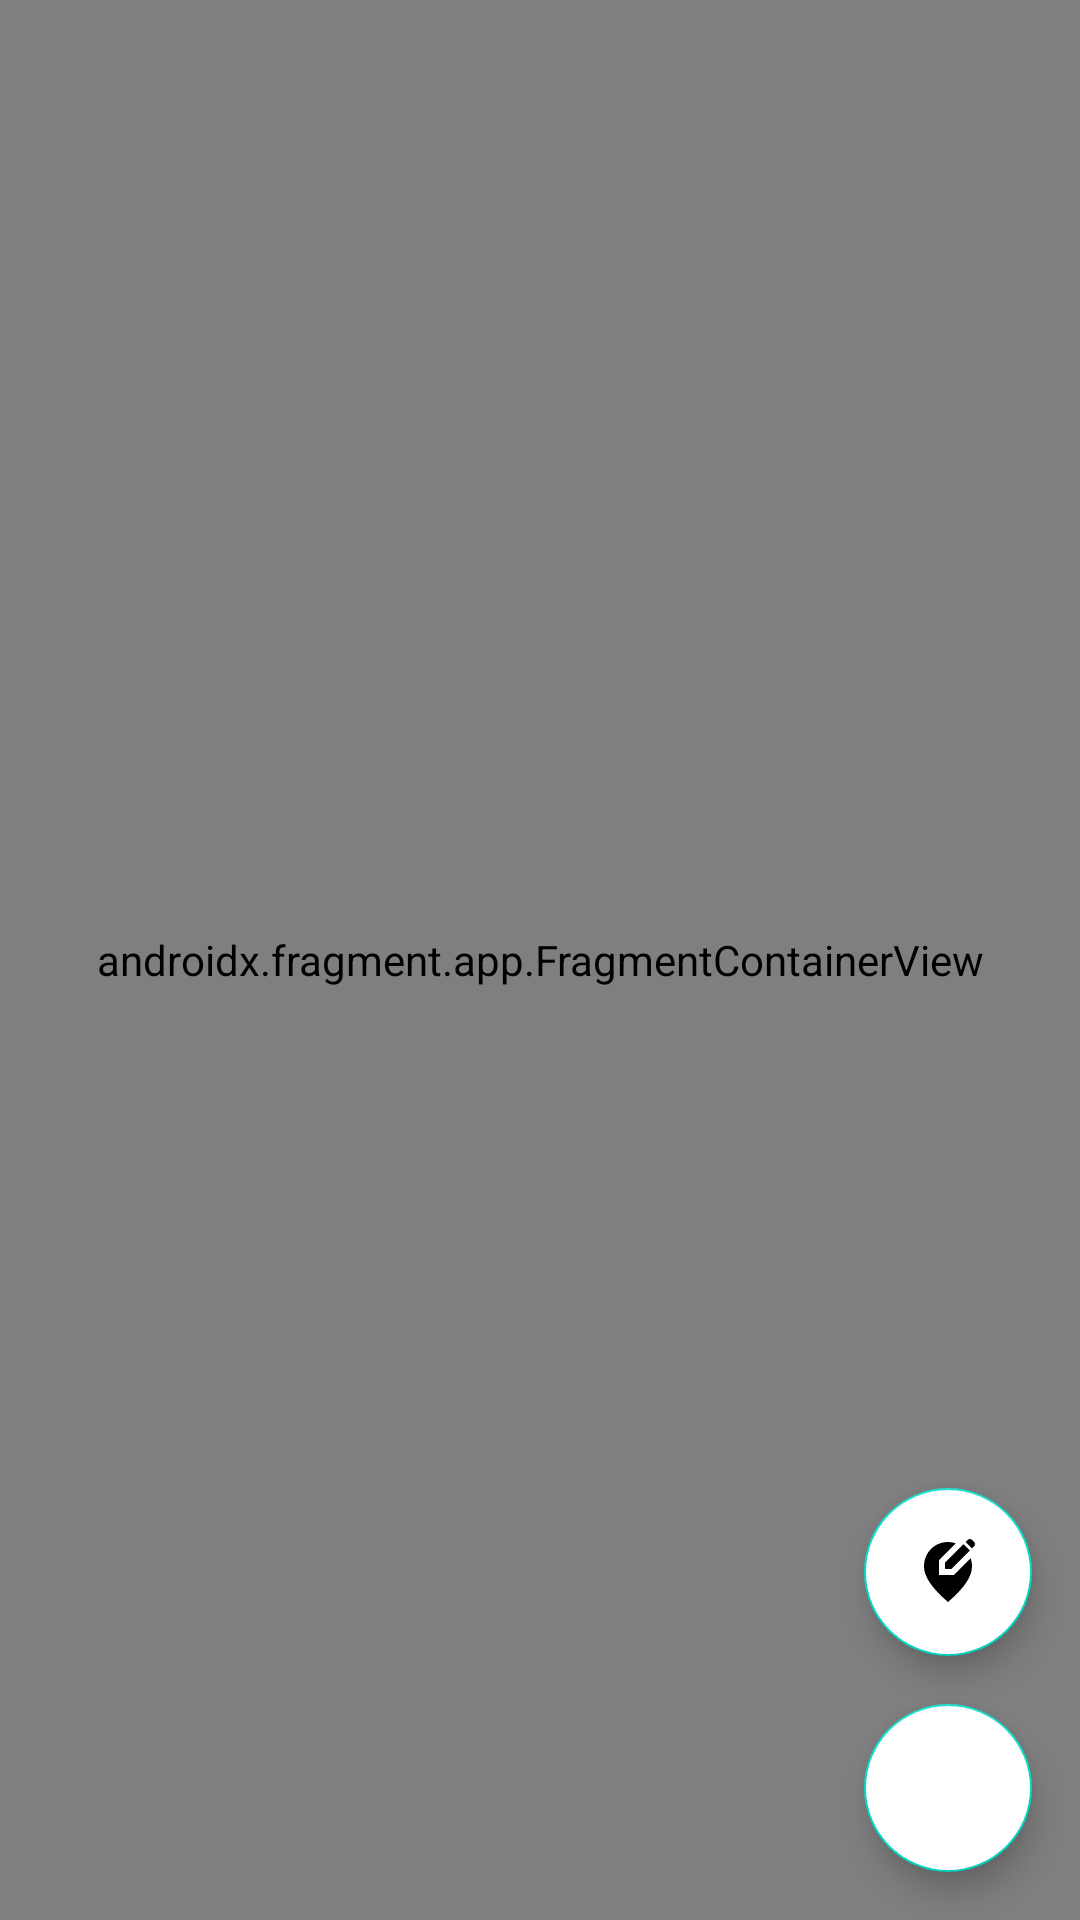

This screen was rendered from an Android layout file. Write that file and the resources it references.
<!-- AndroidManifest.xml: application theme Theme.MapsApp -->
<!-- res/layout/main_fragment.xml -->
<?xml version="1.0" encoding="utf-8"?>
<androidx.constraintlayout.widget.ConstraintLayout xmlns:android="http://schemas.android.com/apk/res/android"
    xmlns:app="http://schemas.android.com/apk/res-auto"
    xmlns:tools="http://schemas.android.com/tools"
    android:layout_width="match_parent"
    android:layout_height="match_parent">

    <androidx.fragment.app.FragmentContainerView
        android:id="@+id/map"
        android:name="com.google.android.gms.maps.SupportMapFragment"
        android:layout_width="match_parent"
        android:layout_height="match_parent"
        tools:context=".presentation.MapsFragment" />

    <com.google.android.material.floatingactionbutton.FloatingActionButton
        android:id="@+id/editMarkersFab"
        android:layout_width="wrap_content"
        android:layout_height="wrap_content"
        android:layout_margin="16dp"
        android:backgroundTint="@color/white"
        android:src="@drawable/baseline_edit_location_alt_24"
        app:layout_constraintBottom_toTopOf="@id/myLocationFab"
        app:layout_constraintEnd_toEndOf="parent" />

    <com.google.android.material.floatingactionbutton.FloatingActionButton
        android:id="@+id/myLocationFab"
        android:layout_width="wrap_content"
        android:layout_height="wrap_content"
        android:layout_margin="16dp"
        android:backgroundTint="@color/white"
        android:src="@drawable/baseline_my_location_24"
        app:layout_constraintBottom_toBottomOf="parent"
        app:layout_constraintEnd_toEndOf="parent" />
</androidx.constraintlayout.widget.ConstraintLayout>
<!-- resources referenced by this layout -->
<resources>
  <color name="white">#FFFFFFFF</color>
  <!-- drawable baseline_edit_location_alt_24 (drawable) -->
  <vector xmlns:android="http://schemas.android.com/apk/res/android"
      android:width="24dp"
      android:height="24dp"
      android:tint="#000000"
      android:viewportWidth="24"
      android:viewportHeight="24">
      <path
          android:fillColor="@android:color/white"
          android:pathData="M13.95,13H9V8.05l5.61,-5.61C13.78,2.16 12.9,2 12,2c-4.2,0 -8,3.22 -8,8.2c0,3.32 2.67,7.25 8,11.8c5.33,-4.55 8,-8.48 8,-11.8c0,-1.01 -0.16,-1.94 -0.45,-2.8L13.95,13z" />
      <path
          android:fillColor="@android:color/white"
          android:pathData="M11,11l2.12,0l6.16,-6.16l-2.12,-2.12l-6.16,6.16z" />
      <path
          android:fillColor="@android:color/white"
          android:pathData="M20.71,2L20,1.29C19.8,1.1 19.55,1 19.29,1c-0.13,0 -0.48,0.07 -0.71,0.29l-0.72,0.72l2.12,2.12l0.72,-0.72C21.1,3.02 21.1,2.39 20.71,2z" />
  </vector>
  <style name="Theme.MapsApp" parent="Theme.MaterialComponents.DayNight.DarkActionBar">
          
          <item name="colorPrimary">@color/purple_500</item>
          <item name="colorPrimaryVariant">@color/purple_700</item>
          <item name="colorOnPrimary">@color/white</item>
          
          <item name="colorSecondary">@color/teal_200</item>
          <item name="colorSecondaryVariant">@color/teal_700</item>
          <item name="colorOnSecondary">@color/black</item>
          
          <item name="android:statusBarColor">?attr/colorPrimaryVariant</item>
          
      </style>
  <color name="purple_500">#FF6200EE</color>
  <color name="purple_700">#FF3700B3</color>
  <color name="teal_200">#FF03DAC5</color>
  <color name="teal_700">#FF018786</color>
  <color name="black">#FF000000</color>
</resources>
